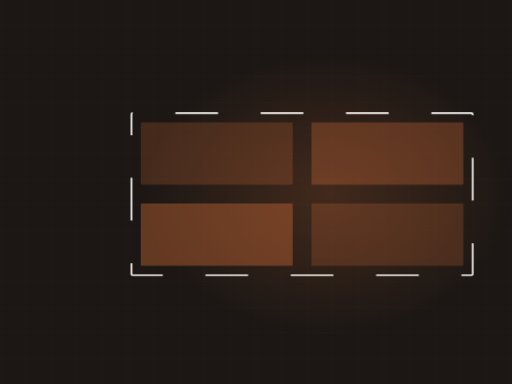
t = 0.00 s
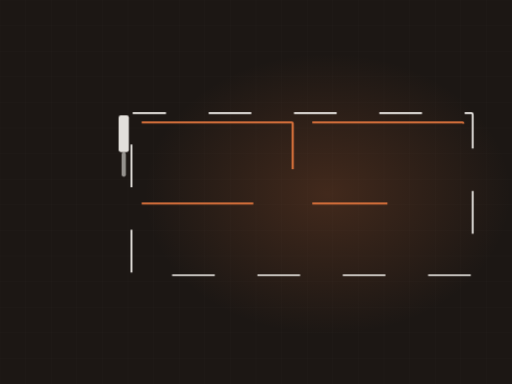
t = 1.66 s
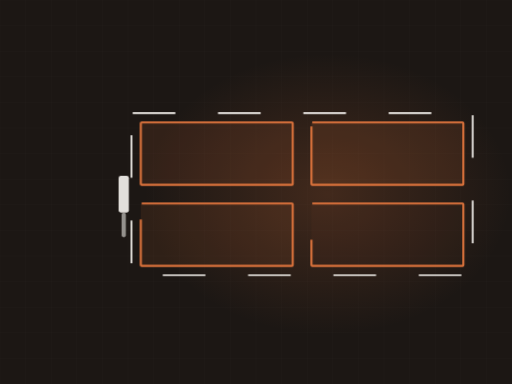
t = 3.40 s
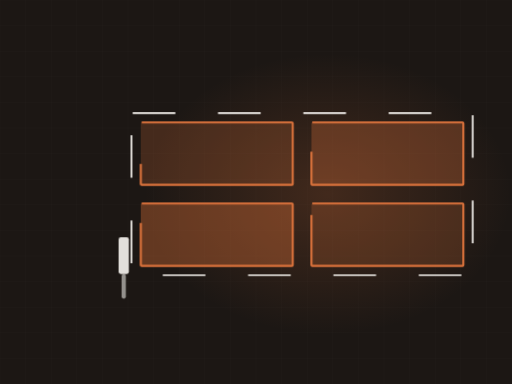
t = 4.99 s
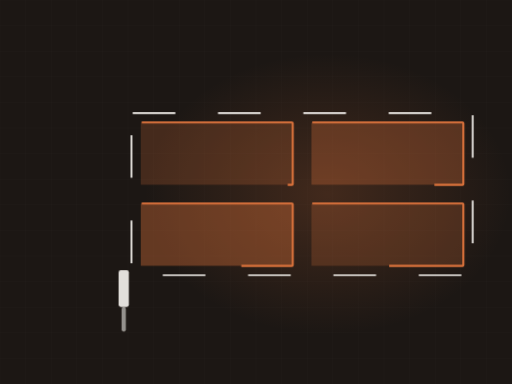
t = 6.83 s
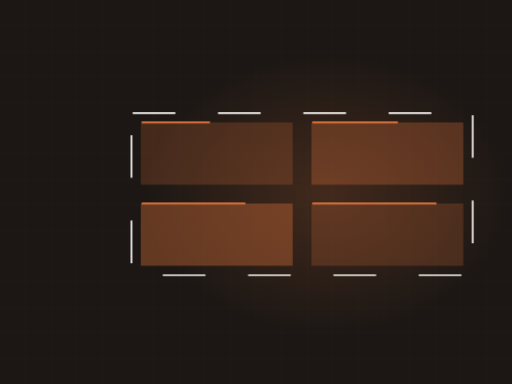
t = 8.37 s

The animated SVG that drew these frames (rendered in a browser with its animation timeline set to each time). Animation: 4 CSS @keyframes rules; frames cover the first 8.37 s, repeats indefinitely.

<svg xmlns="http://www.w3.org/2000/svg" viewBox="0 0 1200 900" width="1200" height="900" role="img" aria-label="Panelled wall with trim being cut in"><defs><radialGradient id="glow"><stop offset="0%" stop-color="#d9723c" stop-opacity=".20"/><stop offset="100%" stop-color="#d9723c" stop-opacity="0"/></radialGradient></defs><style>.dw2{stroke-dasharray:100;stroke-dashoffset:100;animation:dw 10.24s ease-in-out infinite}@keyframes dw{0%{stroke-dashoffset:100}24%{stroke-dashoffset:0}84%{stroke-dashoffset:0;opacity:1}95%{stroke-dashoffset:0;opacity:0}100%{stroke-dashoffset:100;opacity:0}}.cut{animation:ct 10.24s ease-in-out infinite}@keyframes ct{0%{stroke-dashoffset:var(--per);opacity:0}6%{opacity:1}34%{stroke-dashoffset:0}86%{opacity:1}96%,100%{opacity:0}}.fld{opacity:0;animation:fd 10.24s ease-in-out infinite}@keyframes fd{0%,14%{opacity:0}40%{opacity:1}86%{opacity:1}96%,100%{opacity:0}}.brush{animation:bs 10.24s ease-in-out infinite;opacity:0}@keyframes bs{0%{transform:translateY(0);opacity:0}8%{opacity:1}70%{transform:translateY(410px);opacity:1}82%,100%{opacity:0}}@media (prefers-reduced-motion: reduce){*{animation:none!important}.dw{stroke-dashoffset:0!important}[class]{opacity:1!important}}/*rest-state*/.brush{opacity:1}.cut{opacity:1}.dw2{stroke-dashoffset:0;opacity:1}.fld{opacity:1}</style><rect width="1200" height="900" fill="#1c1714"/><line x1="0" y1="0" x2="0" y2="900" stroke="#f8f5f1" stroke-width="1" opacity=".028"/><line x1="60" y1="0" x2="60" y2="900" stroke="#f8f5f1" stroke-width="1" opacity=".028"/><line x1="120" y1="0" x2="120" y2="900" stroke="#f8f5f1" stroke-width="1" opacity=".028"/><line x1="180" y1="0" x2="180" y2="900" stroke="#f8f5f1" stroke-width="1" opacity=".028"/><line x1="240" y1="0" x2="240" y2="900" stroke="#f8f5f1" stroke-width="1" opacity=".028"/><line x1="300" y1="0" x2="300" y2="900" stroke="#f8f5f1" stroke-width="1" opacity=".028"/><line x1="360" y1="0" x2="360" y2="900" stroke="#f8f5f1" stroke-width="1" opacity=".028"/><line x1="420" y1="0" x2="420" y2="900" stroke="#f8f5f1" stroke-width="1" opacity=".028"/><line x1="480" y1="0" x2="480" y2="900" stroke="#f8f5f1" stroke-width="1" opacity=".028"/><line x1="540" y1="0" x2="540" y2="900" stroke="#f8f5f1" stroke-width="1" opacity=".028"/><line x1="600" y1="0" x2="600" y2="900" stroke="#f8f5f1" stroke-width="1" opacity=".028"/><line x1="660" y1="0" x2="660" y2="900" stroke="#f8f5f1" stroke-width="1" opacity=".028"/><line x1="720" y1="0" x2="720" y2="900" stroke="#f8f5f1" stroke-width="1" opacity=".028"/><line x1="780" y1="0" x2="780" y2="900" stroke="#f8f5f1" stroke-width="1" opacity=".028"/><line x1="840" y1="0" x2="840" y2="900" stroke="#f8f5f1" stroke-width="1" opacity=".028"/><line x1="900" y1="0" x2="900" y2="900" stroke="#f8f5f1" stroke-width="1" opacity=".028"/><line x1="960" y1="0" x2="960" y2="900" stroke="#f8f5f1" stroke-width="1" opacity=".028"/><line x1="1020" y1="0" x2="1020" y2="900" stroke="#f8f5f1" stroke-width="1" opacity=".028"/><line x1="1080" y1="0" x2="1080" y2="900" stroke="#f8f5f1" stroke-width="1" opacity=".028"/><line x1="1140" y1="0" x2="1140" y2="900" stroke="#f8f5f1" stroke-width="1" opacity=".028"/><line x1="1200" y1="0" x2="1200" y2="900" stroke="#f8f5f1" stroke-width="1" opacity=".028"/><line x1="0" y1="0" x2="1200" y2="0" stroke="#f8f5f1" stroke-width="1" opacity=".028"/><line x1="0" y1="60" x2="1200" y2="60" stroke="#f8f5f1" stroke-width="1" opacity=".028"/><line x1="0" y1="120" x2="1200" y2="120" stroke="#f8f5f1" stroke-width="1" opacity=".028"/><line x1="0" y1="180" x2="1200" y2="180" stroke="#f8f5f1" stroke-width="1" opacity=".028"/><line x1="0" y1="240" x2="1200" y2="240" stroke="#f8f5f1" stroke-width="1" opacity=".028"/><line x1="0" y1="300" x2="1200" y2="300" stroke="#f8f5f1" stroke-width="1" opacity=".028"/><line x1="0" y1="360" x2="1200" y2="360" stroke="#f8f5f1" stroke-width="1" opacity=".028"/><line x1="0" y1="420" x2="1200" y2="420" stroke="#f8f5f1" stroke-width="1" opacity=".028"/><line x1="0" y1="480" x2="1200" y2="480" stroke="#f8f5f1" stroke-width="1" opacity=".028"/><line x1="0" y1="540" x2="1200" y2="540" stroke="#f8f5f1" stroke-width="1" opacity=".028"/><line x1="0" y1="600" x2="1200" y2="600" stroke="#f8f5f1" stroke-width="1" opacity=".028"/><line x1="0" y1="660" x2="1200" y2="660" stroke="#f8f5f1" stroke-width="1" opacity=".028"/><line x1="0" y1="720" x2="1200" y2="720" stroke="#f8f5f1" stroke-width="1" opacity=".028"/><line x1="0" y1="780" x2="1200" y2="780" stroke="#f8f5f1" stroke-width="1" opacity=".028"/><line x1="0" y1="840" x2="1200" y2="840" stroke="#f8f5f1" stroke-width="1" opacity=".028"/><line x1="0" y1="900" x2="1200" y2="900" stroke="#f8f5f1" stroke-width="1" opacity=".028"/><ellipse cx="768" cy="455" rx="430" ry="330" fill="url(#glow)"/><rect class="dw2" x="308" y="265" width="800" height="380" fill="none" stroke="#f8f5f1" stroke-width="4" opacity=".40" rx="3"/><rect class="fld" x="330" y="287" width="356" height="146" rx="2" fill="#d9723c" fill-opacity="0.22" style="animation-delay:0.55s"/><rect class="cut" x="330" y="287" width="356" height="146" rx="2" fill="none" stroke="#d9723c" stroke-width="5" stroke-dasharray="1004" stroke-dashoffset="1004" style="animation-delay:0.00s;--per:1004"/><rect class="fld" x="730" y="287" width="356" height="146" rx="2" fill="#d9723c" fill-opacity="0.30" style="animation-delay:0.77s"/><rect class="cut" x="730" y="287" width="356" height="146" rx="2" fill="none" stroke="#d9723c" stroke-width="5" stroke-dasharray="1004" stroke-dashoffset="1004" style="animation-delay:0.22s;--per:1004"/><rect class="fld" x="330" y="477" width="356" height="146" rx="2" fill="#d9723c" fill-opacity="0.38" style="animation-delay:0.98s"/><rect class="cut" x="330" y="477" width="356" height="146" rx="2" fill="none" stroke="#d9723c" stroke-width="5" stroke-dasharray="1004" stroke-dashoffset="1004" style="animation-delay:0.43s;--per:1004"/><rect class="fld" x="730" y="477" width="356" height="146" rx="2" fill="#d9723c" fill-opacity="0.22" style="animation-delay:1.20s"/><rect class="cut" x="730" y="477" width="356" height="146" rx="2" fill="none" stroke="#d9723c" stroke-width="5" stroke-dasharray="1004" stroke-dashoffset="1004" style="animation-delay:0.65s;--per:1004"/><g class="brush"><rect x="278" y="225" width="24" height="86" rx="5" fill="#f8f5f1" opacity=".9"/><rect x="285" y="311" width="10" height="58" rx="5" fill="#f8f5f1" opacity=".55"/></g></svg>
